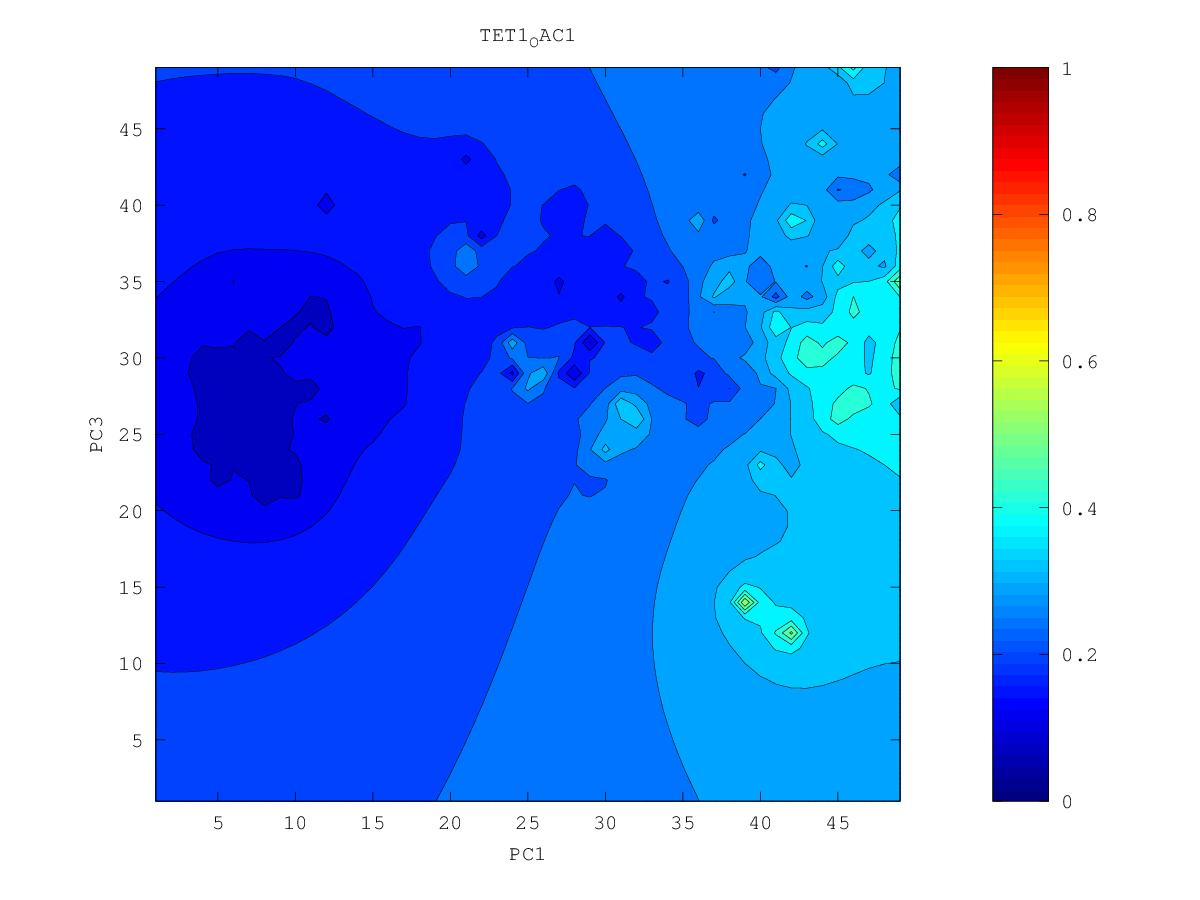

Source data for this figure (header and first rows):
0.322321861989, 0.323363876915, 0.323432000944, 0.323189312686, 0.322557629014, 0.320510787217, 0.313441046663, 0.24268011328, 0.322202041544, 0.363596243197, 0.388353639422, 0.377140715584, 0.377946371969, 0.392257780349, 0.495391137947, 0.413267887783, 0.389018758314, 0.410047442598, 0.42474569007, 0.434709997262, 0.429967081411, 0.418718688855, 0.329684527108, 0.381295024542
0.3258, 0.3252, 0.3227, 0.3207, 0.3189, 0.316, 0.3093, 0.2971, 0.3033, 0.3323, 0.3481, 0.3485, 0.339, 0.3177, 0.3939, 0.3903, 0.3742, 0.3907, 0.3873, 0.3911, 0.3988, 0.4023, 0.3945, 0.388
0.3395, 0.3327, 0.3227, 0.3185, 0.3165, 0.3135, 0.3069, 0.2914, 0.2744, 0.3125, 0.3309, 0.3401, 0.3147, 0.3364, 0.3698, 0.3893, 0.3939, 0.3863, 0.3555, 0.3606, 0.3646, 0.4106, 0.4178, 0.3951
0.4256, 0.3493, 0.3192, 0.3156, 0.3157, 0.314, 0.3067, 0.2924, 0.2531, 0.2956, 0.3182, 0.3433, 0.337, 0.3376, 0.3657, 0.4135, 0.4254, 0.395, 0.4005, 0.3893, 0.3846, 0.4218, 0.4373, 0.4017
0.3584, 0.2897, 0.3025, 0.3115, 0.3178, 0.3237, 0.3116, 0.2901, 0.2345, 0.2982, 0.3081, 0.2918, 0.331, 0.3941, 0.3543, 0.3826, 0.3808, 0.384, 0.4346, 0.4039, 0.3944, 0.3983, 0.4229, 0.4328
0.3069, 0.2878, 0.2967, 0.3076, 0.3209, 0.3876, 0.3019, 0.2965, 0.2983, 0.3068, 0.2875, 0.3158, 0.3205, 0.3241, 0.3272, 0.3016, 0.3481, 0.3768, 0.4046, 0.4303, 0.3998, 0.3847, 0.3912, 0.3906
0.2928, 0.2922, 0.2956, 0.3021, 0.312, 0.3279, 0.3068, 0.3012, 0.3081, 0.325, 0.3672, 0.3264, 0.304, 0.28, 0.3031, 0.2688, 0.3404, 0.3868, 0.4333, 0.4491, 0.3914, 0.366, 0.3568, 0.3517
0.278, 0.283, 0.2892, 0.2945, 0.2993, 0.302, 0.2999, 0.2996, 0.3069, 0.3285, 0.4013, 0.3347, 0.3012, 0.2911, 0.2961, 0.3027, 0.3343, 0.3682, 0.3822, 0.391, 0.3749, 0.3388, 0.327, 0.3265
0.2228, 0.2695, 0.2817, 0.2867, 0.2894, 0.29, 0.2888, 0.2891, 0.2954, 0.307, 0.3172, 0.3102, 0.2979, 0.2887, 0.284, 0.2207, 0.3813, 0.4039, 0.3467, 0.3591, 0.3419, 0.2807, 0.2853, 0.3026
0.2512, 0.2672, 0.2764, 0.2802, 0.2815, 0.2804, 0.2751, 0.2647, 0.2772, 0.2864, 0.2921, 0.2922, 0.288, 0.2698, 0.2403, 0.2882, 0.3071, 0.3206, 0.3049, 0.3105, 0.2953, 0.276, 0.2461, 0.2821
0.2667, 0.2695, 0.273, 0.2749, 0.2751, 0.2731, 0.2655, 0.2352, 0.2598, 0.2631, 0.275, 0.2772, 0.2805, 0.2861, 0.2859, 0.2875, 0.2771, 0.2808, 0.254, 0.29, 0.2426, 0.2566, 0.256, 0.2521
0.2677, 0.2685, 0.2697, 0.2703, 0.27, 0.2682, 0.2644, 0.2596, 0.2535, 0.2386, 0.2627, 0.256, 0.2652, 0.3139, 0.3465, 0.2913, 0.2722, 0.2688, 0.2642, 0.2644, 0.2495, 0.1931, 0.2442, 0.2519
0.2657, 0.2659, 0.2661, 0.2661, 0.2654, 0.2641, 0.2619, 0.2589, 0.2539, 0.26, 0.2291, 0.2685, 0.2704, 0.287, 0.3059, 0.3311, 0.2372, 0.2566, 0.2459, 0.2398, 0.2051, 0.225, 0.2395, 0.2512
0.2628, 0.2626, 0.2623, 0.2619, 0.2611, 0.2599, 0.2583, 0.2561, 0.2494, 0.2531, 0.3135, 0.2706, 0.2629, 0.2635, 0.2705, 0.275, 0.252, 0.2465, 0.2407, 0.2297, 0.1863, 0.1945, 0.2326, 0.2204
0.2594, 0.2589, 0.2584, 0.2576, 0.2567, 0.2555, 0.2542, 0.2528, 0.252, 0.2559, 0.2608, 0.2555, 0.2485, 0.2383, 0.2176, 0.2158, 0.2278, 0.2331, 0.2292, 0.2165, 0.22, 0.2289, 0.2391, 0.2417
0.2559, 0.2551, 0.2543, 0.2533, 0.2521, 0.2508, 0.2493, 0.2479, 0.247, 0.2466, 0.2453, 0.2413, 0.2344, 0.2212, 0.1905, 0.2112, 0.2159, 0.2185, 0.2165, 0.2079, 0.2094, 0.2296, 0.2494, 0.2596
0.2522, 0.2512, 0.2501, 0.2488, 0.2474, 0.2457, 0.2438, 0.2418, 0.2397, 0.2372, 0.2336, 0.2285, 0.2219, 0.2133, 0.203, 0.1993, 0.1776, 0.2019, 0.1544, 0.2138, 0.2234, 0.243, 0.2673, 0.2804
0.2485, 0.2473, 0.246, 0.2444, 0.2425, 0.2404, 0.238, 0.2352, 0.2319, 0.2278, 0.2222, 0.2147, 0.2065, 0.2017, 0.1755, 0.1876, 0.1914, 0.1906, 0.1893, 0.2151, 0.2331, 0.263, 0.3131, 0.3683
0.2448, 0.2434, 0.2418, 0.2399, 0.2377, 0.2351, 0.2319, 0.2282, 0.2239, 0.2186, 0.2105, 0.1963, 0.1504, 0.1915, 0.188, 0.1396, 0.1744, 0.1944, 0.202, 0.2128, 0.2297, 0.265, 0.3608, 0.3255
0.2412, 0.2396, 0.2377, 0.2356, 0.233, 0.2298, 0.2259, 0.2209, 0.2152, 0.2095, 0.2015, 0.1697, 0.1876, 0.19, 0.1873, 0.1838, 0.1847, 0.1945, 0.1979, 0.1963, 0.2116, 0.2386, 0.2633, 0.276
0.2377, 0.2359, 0.2338, 0.2314, 0.2284, 0.2248, 0.2201, 0.2133, 0.203, 0.1966, 0.1967, 0.1938, 0.1918, 0.1855, 0.1651, 0.1869, 0.192, 0.1937, 0.1032, 0.1927, 0.1986, 0.2093, 0.2359, 0.25
0.2342, 0.2323, 0.23, 0.2274, 0.2243, 0.2204, 0.2152, 0.2072, 0.1873, 0.1708, 0.1883, 0.1936, 0.1919, 0.185, 0.1777, 0.183, 0.1905, 0.1975, 0.1995, 0.1836, 0.1088, 0.1977, 0.2245, 0.2339
0.2309, 0.2288, 0.2264, 0.2236, 0.2204, 0.2166, 0.2117, 0.2049, 0.1945, 0.1755, 0.1836, 0.1929, 0.1917, 0.1834, 0.1371, 0.1528, 0.1827, 0.1974, 0.2317, 0.2383, 0.1854, 0.2145, 0.2255, 0.229
0.2277, 0.2254, 0.2229, 0.22, 0.2168, 0.2131, 0.2088, 0.2039, 0.1984, 0.1935, 0.1931, 0.1943, 0.1928, 0.1875, 0.1812, 0.1817, 0.182, 0.1914, 0.2105, 0.2369, 0.3147, 0.2402, 0.2322, 0.2285
0.2246, 0.2222, 0.2195, 0.2165, 0.2131, 0.2095, 0.2056, 0.2018, 0.1985, 0.1964, 0.1959, 0.1958, 0.1946, 0.1909, 0.1832, 0.1822, 0.1882, 0.1942, 0.2186, 0.2387, 0.274, 0.2906, 0.2369, 0.2272
0.2216, 0.2191, 0.2163, 0.213, 0.2093, 0.2053, 0.2013, 0.1976, 0.195, 0.1945, 0.1954, 0.1964, 0.1969, 0.1943, 0.1823, 0.1788, 0.1859, 0.1892, 0.3095, 0.2437, 0.1378, 0.2397, 0.2285, 0.2221
0.2188, 0.2161, 0.2131, 0.2095, 0.2051, 0.2, 0.1949, 0.1904, 0.1838, 0.1879, 0.1924, 0.1937, 0.2014, 0.2027, 0.1958, 0.1896, 0.1794, 0.1777, 0.2049, 0.2115, 0.2111, 0.2156, 0.2157, 0.2142
0.2161, 0.2134, 0.2102, 0.2063, 0.2009, 0.1926, 0.1815, 0.1816, 0.1542, 0.1808, 0.1898, 0.1322, 0.2192, 0.2269, 0.2057, 0.1939, 0.1857, 0.1764, 0.1691, 0.1727, 0.1948, 0.2018, 0.2044, 0.2052
0.2135, 0.2109, 0.2077, 0.2036, 0.198, 0.1873, 0.1356, 0.1785, 0.1819, 0.1862, 0.1927, 0.2043, 0.2681, 0.2798, 0.2106, 0.1946, 0.1862, 0.1795, 0.1708, 0.1576, 0.182, 0.1908, 0.1944, 0.1959
0.2112, 0.2086, 0.2055, 0.2017, 0.1969, 0.1903, 0.1838, 0.1835, 0.1839, 0.1856, 0.1915, 0.202, 0.2187, 0.2193, 0.2021, 0.1905, 0.1827, 0.1764, 0.17, 0.1645, 0.1756, 0.1818, 0.1849, 0.186
0.2089, 0.2065, 0.2036, 0.2003, 0.1964, 0.1921, 0.1882, 0.1848, 0.1796, 0.1721, 0.1842, 0.1926, 0.1977, 0.197, 0.1908, 0.1834, 0.1759, 0.1679, 0.1647, 0.1665, 0.1699, 0.1731, 0.1754, 0.176
0.2068, 0.2045, 0.2019, 0.1989, 0.1956, 0.1922, 0.1886, 0.1844, 0.1763, 0.1515, 0.1783, 0.1851, 0.187, 0.1856, 0.1815, 0.1757, 0.1678, 0.1486, 0.1477, 0.1579, 0.1606, 0.1624, 0.1646, 0.167
0.2047, 0.2026, 0.2002, 0.1975, 0.1945, 0.1913, 0.188, 0.1842, 0.1798, 0.1767, 0.1784, 0.18, 0.1796, 0.1773, 0.1734, 0.1683, 0.1613, 0.1505, 0.1419, 0.1444, 0.1466, 0.146, 0.1474, 0.1581
0.2026, 0.2007, 0.1985, 0.1959, 0.1931, 0.19, 0.1867, 0.1834, 0.1802, 0.1778, 0.1766, 0.1754, 0.1733, 0.17, 0.1657, 0.1608, 0.1552, 0.1463, 0.1255, 0.134, 0.1361, 0.1399, 0.1406, 0.1487
0.2005, 0.1989, 0.1968, 0.1944, 0.1915, 0.1884, 0.1849, 0.1814, 0.178, 0.1753, 0.1731, 0.1707, 0.1673, 0.1625, 0.1569, 0.1518, 0.1482, 0.1444, 0.1412, 0.1402, 0.1406, 0.1409, 0.1382, 0.1204
0.1987, 0.1973, 0.1953, 0.1928, 0.1899, 0.1865, 0.1827, 0.1782, 0.1736, 0.1704, 0.1684, 0.1658, 0.1614, 0.1548, 0.1449, 0.1367, 0.1379, 0.138, 0.138, 0.138, 0.1379, 0.1372, 0.1349, 0.1315
0.1971, 0.1958, 0.1939, 0.1914, 0.1884, 0.1848, 0.1803, 0.1741, 0.1649, 0.1602, 0.1628, 0.1612, 0.1563, 0.1481, 0.1331, 0.1116, 0.1237, 0.1266, 0.1302, 0.1322, 0.1319, 0.1306, 0.1295, 0.1293
0.196, 0.1947, 0.1927, 0.1902, 0.1871, 0.1833, 0.1785, 0.1711, 0.1528, 0.1381, 0.1586, 0.1578, 0.1526, 0.1439, 0.1304, 0.1075, 0.09979, 0.08803, 0.1206, 0.1251, 0.1234, 0.1184, 0.1188, 0.1007
0.1952, 0.1938, 0.1918, 0.1892, 0.1861, 0.1824, 0.1777, 0.1716, 0.1633, 0.1587, 0.1588, 0.1561, 0.1505, 0.142, 0.1293, 0.1051, 0.09912, 0.1087, 0.1158, 0.1187, 0.1152, 0.09134, 0.1112, 0.1114
0.1948, 0.1932, 0.1911, 0.1885, 0.1854, 0.1819, 0.1777, 0.1728, 0.1677, 0.1635, 0.1599, 0.1555, 0.1496, 0.1418, 0.1319, 0.1203, 0.1081, 0.09904, 0.1093, 0.1127, 0.11, 0.1024, 0.1052, 0.1081
0.1946, 0.1928, 0.1906, 0.188, 0.185, 0.1816, 0.1778, 0.1736, 0.1692, 0.1649, 0.1604, 0.1553, 0.1493, 0.1421, 0.1341, 0.1254, 0.1158, 0.1064, 0.08885, 0.1077, 0.104, 0.09057, 0.09605, 0.09823
0.1945, 0.1926, 0.1903, 0.1877, 0.1848, 0.1815, 0.1779, 0.1741, 0.1699, 0.1655, 0.1607, 0.1553, 0.1491, 0.1419, 0.1345, 0.1274, 0.1199, 0.111, 0.1051, 0.1049, 0.0983, 0.06764, 0.08354, 0.08294
0.1945, 0.1924, 0.1901, 0.1876, 0.1847, 0.1816, 0.1781, 0.1744, 0.1704, 0.166, 0.1611, 0.1555, 0.1489, 0.1406, 0.1313, 0.1264, 0.1212, 0.1093, 0.09334, 0.1021, 0.0948, 0.08766, 0.07786, 0.06204
0.1945, 0.1924, 0.1901, 0.1876, 0.1848, 0.1817, 0.1784, 0.1748, 0.1709, 0.1666, 0.1617, 0.1561, 0.1492, 0.139, 0.104, 0.1223, 0.123, 0.1158, 0.1079, 0.09955, 0.07371, 0.08211, 0.06446, 0.07902
0.1946, 0.1925, 0.1902, 0.1877, 0.185, 0.182, 0.1788, 0.1753, 0.1715, 0.1673, 0.1627, 0.1573, 0.1509, 0.1424, 0.1317, 0.1291, 0.1265, 0.1199, 0.1099, 0.09861, 0.08937, 0.08943, 0.08663, 0.0927
0.1947, 0.1926, 0.1904, 0.1879, 0.1853, 0.1824, 0.1793, 0.176, 0.1724, 0.1684, 0.164, 0.1591, 0.1535, 0.1473, 0.1412, 0.1362, 0.1311, 0.124, 0.111, 0.088, 0.06493, 0.09919, 0.1025, 0.1025
0.1949, 0.1929, 0.1906, 0.1883, 0.1857, 0.1829, 0.18, 0.1768, 0.1734, 0.1696, 0.1656, 0.1612, 0.1564, 0.1513, 0.1463, 0.1413, 0.1361, 0.1298, 0.1218, 0.1143, 0.1103, 0.1116, 0.1133, 0.1135
0.1952, 0.1932, 0.191, 0.1887, 0.1862, 0.1836, 0.1808, 0.1777, 0.1745, 0.1711, 0.1673, 0.1634, 0.1592, 0.1548, 0.1504, 0.1459, 0.1412, 0.1362, 0.131, 0.1264, 0.1237, 0.1229, 0.1232, 0.1236
0.1955, 0.1935, 0.1914, 0.1892, 0.1868, 0.1843, 0.1817, 0.1788, 0.1758, 0.1726, 0.1692, 0.1656, 0.1619, 0.1581, 0.1542, 0.1503, 0.1463, 0.1422, 0.1384, 0.1352, 0.133, 0.132, 0.1318, 0.1323
